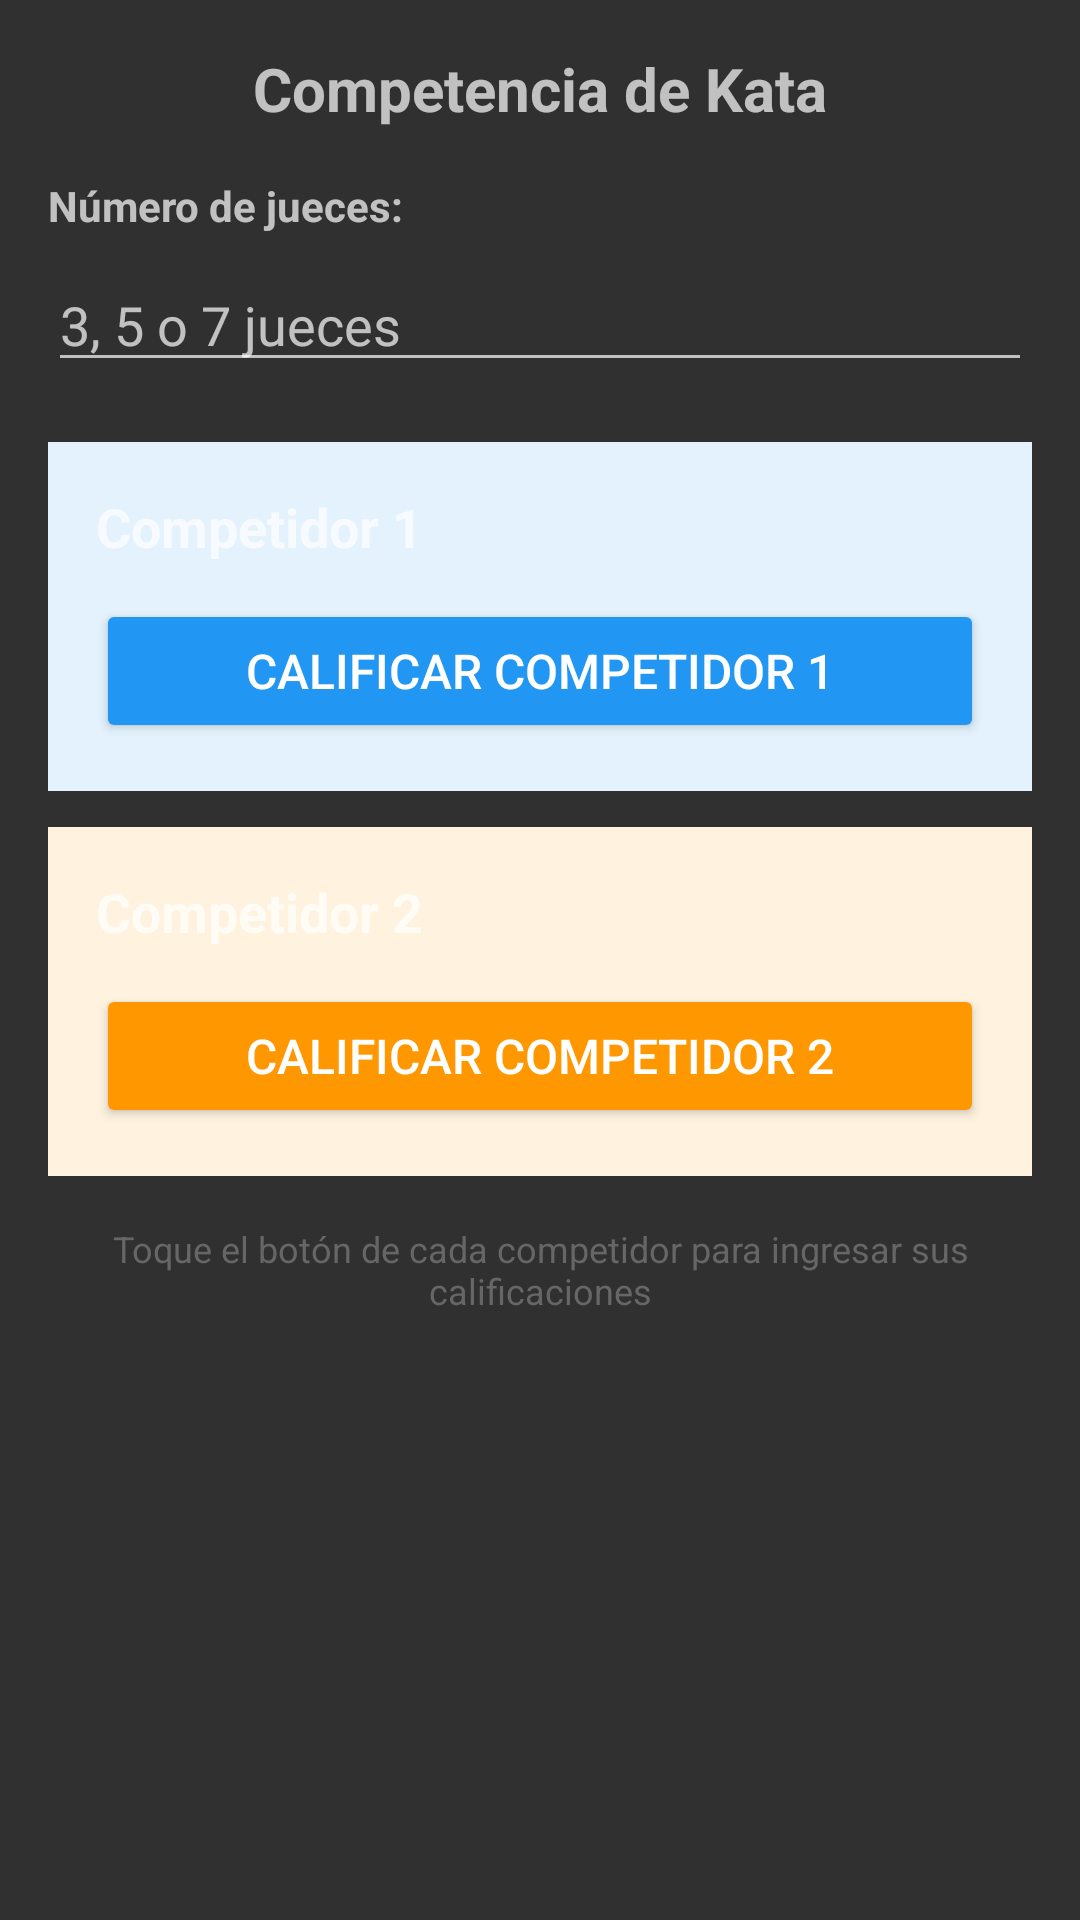

Android layout source for this screen:
<!-- AndroidManifest.xml: application theme Theme.AppCompat -->
<!-- res/layout/dialog_kata_bracket.xml -->
<?xml version="1.0" encoding="utf-8"?>
<LinearLayout xmlns:android="http://schemas.android.com/apk/res/android"
    android:layout_width="match_parent"
    android:layout_height="wrap_content"
    android:orientation="vertical"
    android:padding="16dp">

    <TextView
        android:layout_width="match_parent"
        android:layout_height="wrap_content"
        android:text="Competencia de Kata"
        android:textSize="20sp"
        android:textStyle="bold"
        android:textAlignment="center"
        android:layout_marginBottom="16dp" />

    <TextView
        android:layout_width="match_parent"
        android:layout_height="wrap_content"
        android:text="Número de jueces:"
        android:textStyle="bold"
        android:layout_marginBottom="8dp" />

    <EditText
        android:id="@+id/et_num_judges"
        android:layout_width="match_parent"
        android:layout_height="wrap_content"
        android:hint="3, 5 o 7 jueces"
        android:inputType="number"
        android:layout_marginBottom="20dp" />

    
    <LinearLayout
        android:layout_width="match_parent"
        android:layout_height="wrap_content"
        android:orientation="vertical"
        android:background="#E3F2FD"
        android:padding="16dp"
        android:layout_marginBottom="12dp">

        <TextView
            android:id="@+id/tv_kata_comp1"
            android:layout_width="match_parent"
            android:layout_height="wrap_content"
            android:text="Competidor 1"
            android:textSize="18sp"
            android:textStyle="bold"
            android:layout_marginBottom="12dp" />

        <Button
            android:id="@+id/btn_score_comp1"
            android:layout_width="match_parent"
            android:layout_height="wrap_content"
            android:text="Calificar Competidor 1"
            android:backgroundTint="#2196F3"
            android:textSize="16sp" />

    </LinearLayout>

    
    <LinearLayout
        android:layout_width="match_parent"
        android:layout_height="wrap_content"
        android:orientation="vertical"
        android:background="#FFF3E0"
        android:padding="16dp">

        <TextView
            android:id="@+id/tv_kata_comp2"
            android:layout_width="match_parent"
            android:layout_height="wrap_content"
            android:text="Competidor 2"
            android:textSize="18sp"
            android:textStyle="bold"
            android:layout_marginBottom="12dp" />

        <Button
            android:id="@+id/btn_score_comp2"
            android:layout_width="match_parent"
            android:layout_height="wrap_content"
            android:text="Calificar Competidor 2"
            android:backgroundTint="#FF9800"
            android:textSize="16sp" />

    </LinearLayout>

    <TextView
        android:layout_width="match_parent"
        android:layout_height="wrap_content"
        android:text="Toque el botón de cada competidor para ingresar sus calificaciones"
        android:textSize="12sp"
        android:textColor="#666666"
        android:textAlignment="center"
        android:layout_marginTop="16dp" />

</LinearLayout>
<!-- resources referenced by this layout -->
<resources>

</resources>
